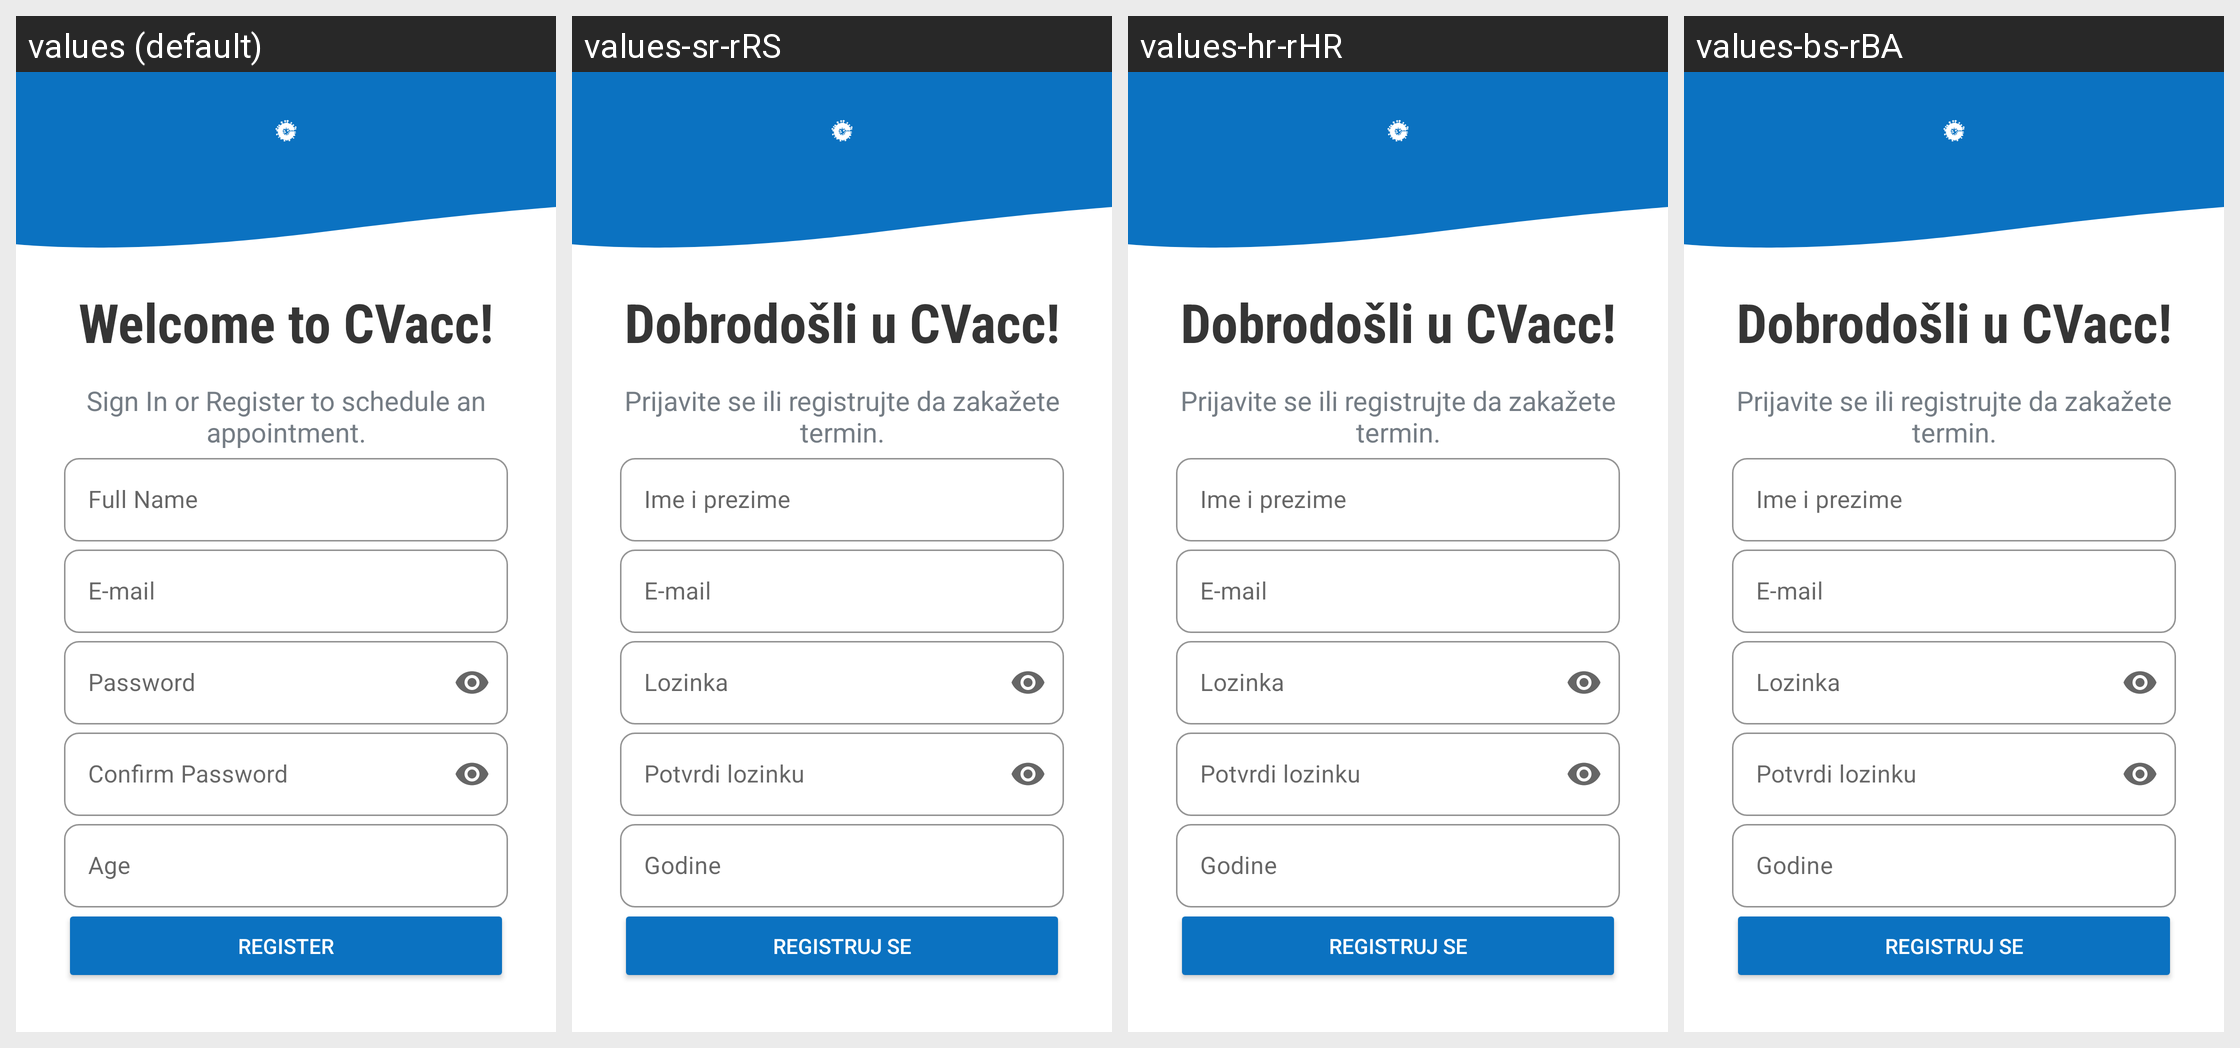

For this localized Android screen grid, give each drawn string resource with its value in every locale shown.
Android screen res/layout/fragment_register.xml rendered under 4 locales, left to right: values (default), values-sr-rRS, values-hr-rHR, values-bs-rBA. Device: Nexus 5 (rendered at 1080×1920; each locale shown at half size, 540×960, under a caption strip naming it); theme Theme.CVacc.
Strings drawn on this screen, with the default value and each locale's value (text and hints the layout hard-codes, and strings that could not be matched under every locale, appear in the picture but are not listed):

register_title
  values: Welcome to CVacc!
  values-sr-rRS: Dobrodošli u CVacc!
  values-hr-rHR: Dobrodošli u CVacc!
  values-bs-rBA: Dobrodošli u CVacc!

register_desc
  values: Sign In or Register to schedule an appointment.
  values-sr-rRS: Prijavite se ili registrujte da zakažete termin.
  values-hr-rHR: Prijavite se ili registrujte da zakažete termin.
  values-bs-rBA: Prijavite se ili registrujte da zakažete termin.

register_email
  values: E-mail
  values-sr-rRS: E-mail  [not translated; the default value is used]
  values-hr-rHR: E-mail  [not translated; the default value is used]
  values-bs-rBA: E-mail  [not translated; the default value is used]

register_age
  values: Age
  values-sr-rRS: Godine
  values-hr-rHR: Godine
  values-bs-rBA: Godine

register_confirm_pw
  values: Confirm Password
  values-sr-rRS: Potvrdi lozinku
  values-hr-rHR: Potvrdi lozinku
  values-bs-rBA: Potvrdi lozinku

register_pw
  values: Password
  values-sr-rRS: Lozinka
  values-hr-rHR: Lozinka
  values-bs-rBA: Lozinka

register_name
  values: Full Name
  values-sr-rRS: Ime i prezime
  values-hr-rHR: Ime i prezime
  values-bs-rBA: Ime i prezime

register_btn
  values: Register
  values-sr-rRS: Registruj se
  values-hr-rHR: Registruj se
  values-bs-rBA: Registruj se
